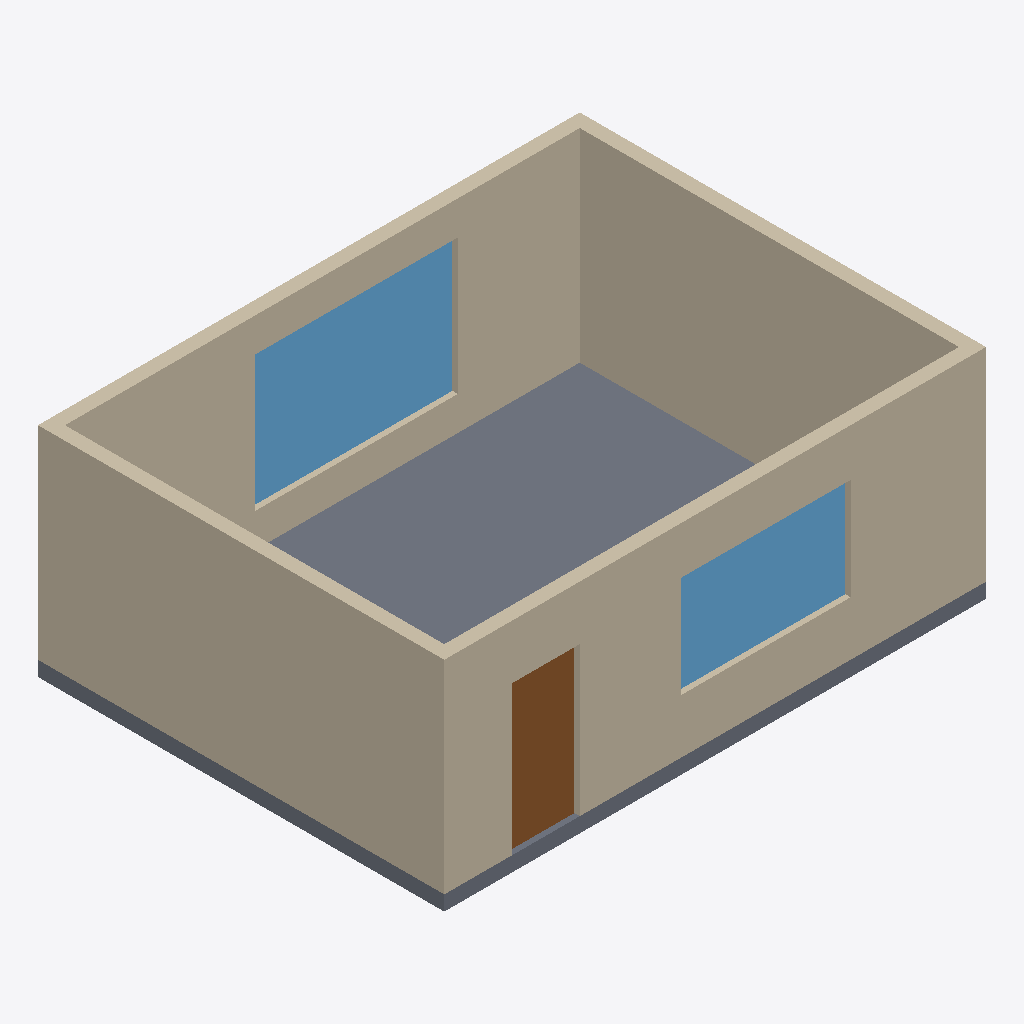
Isometric view of an IFC building model (IFC-SPF (STEP), schema IFC4, length unit metre), seen from the south-west, elements coloured by IFC class: 4 walls (beige), 2 windows (light blue), 1 slab (grey), 1 door (brown).
Extent 8.0 m × 6.0 m × 3.2 m (x, y, z). Storeys (1): ground at 0.00 m. Elements (8): 4 IfcWall, 2 IfcWindow, 1 IfcDoor, 1 IfcSlab.

HEADER;
FILE_DESCRIPTION(('ViewDefinition [CoordinationView]'),'2;1');
FILE_NAME('','2026-09-11T19:53:23',(''),(''),'IfcOpenShell 0.8.5-1c5b825','IfcOpenShell 0.8.5-1c5b825','');
FILE_SCHEMA(('IFC4'));
ENDSEC;
DATA;
#1=IFCPROJECT('33V5178m9UXPY$ocG9ngFi',$,'Original 8 × 6 m courtyard study',$,$,$,$,(#10),#5);
#12=IFCSITE('2$Ex_5CmXNTBSTURmmwhxQ',$,'site',$,$,$,$,$,$,$,$,$,$,$);
#13=IFCBUILDING('0XIeIAtOvUeRORBprHPb5l',$,'building',$,$,$,$,$,$,$,$,$);
#16=IFCBUILDINGSTOREY('3ww2tAes1PreVn1siGFqR7',$,'ground',$,$,#22,$,$,$,0.0);
#23=IFCWALL('35NfLTBaPRNeYtOI$22Sgw',$,'south',$,$,#40,#35,$,$);
#219=IFCWALL('31eiWYq3HHOODPXaMvJEYt',$,'west',$,$,#235,#230,$,$);
#242=IFCSLAB('0L8ApC7c1Gw9VMzw7Sv9QM',$,'floor',$,$,#258,#253,$,.FLOOR.);
#154=IFCWALL('0Mh_4y1BPRHfYZchN8nN4w',$,'north',$,$,#170,#165,$,$);
#131=IFCWALL('04Y2hfZGjO6vxl4WJqYAWi',$,'east',$,$,#147,#142,$,$);
#195=IFCWINDOW('3GDJ1I0crRbARVzrREAslO',$,'garden',$,$,#211,#206,$,2.0,3.0,.WINDOW.,$,$);
#107=IFCWINDOW('0Ef6JIzuLOFvUsUYPldFuZ',$,'view',$,$,#123,#118,$,1.5,2.5,.WINDOW.,$,$);
#65=IFCDOOR('0edpUznDbThxUoOCsISFGg',$,'entry',$,$,#81,#76,$,2.2,1.0,.DOOR.,$,$);
ENDSEC;
